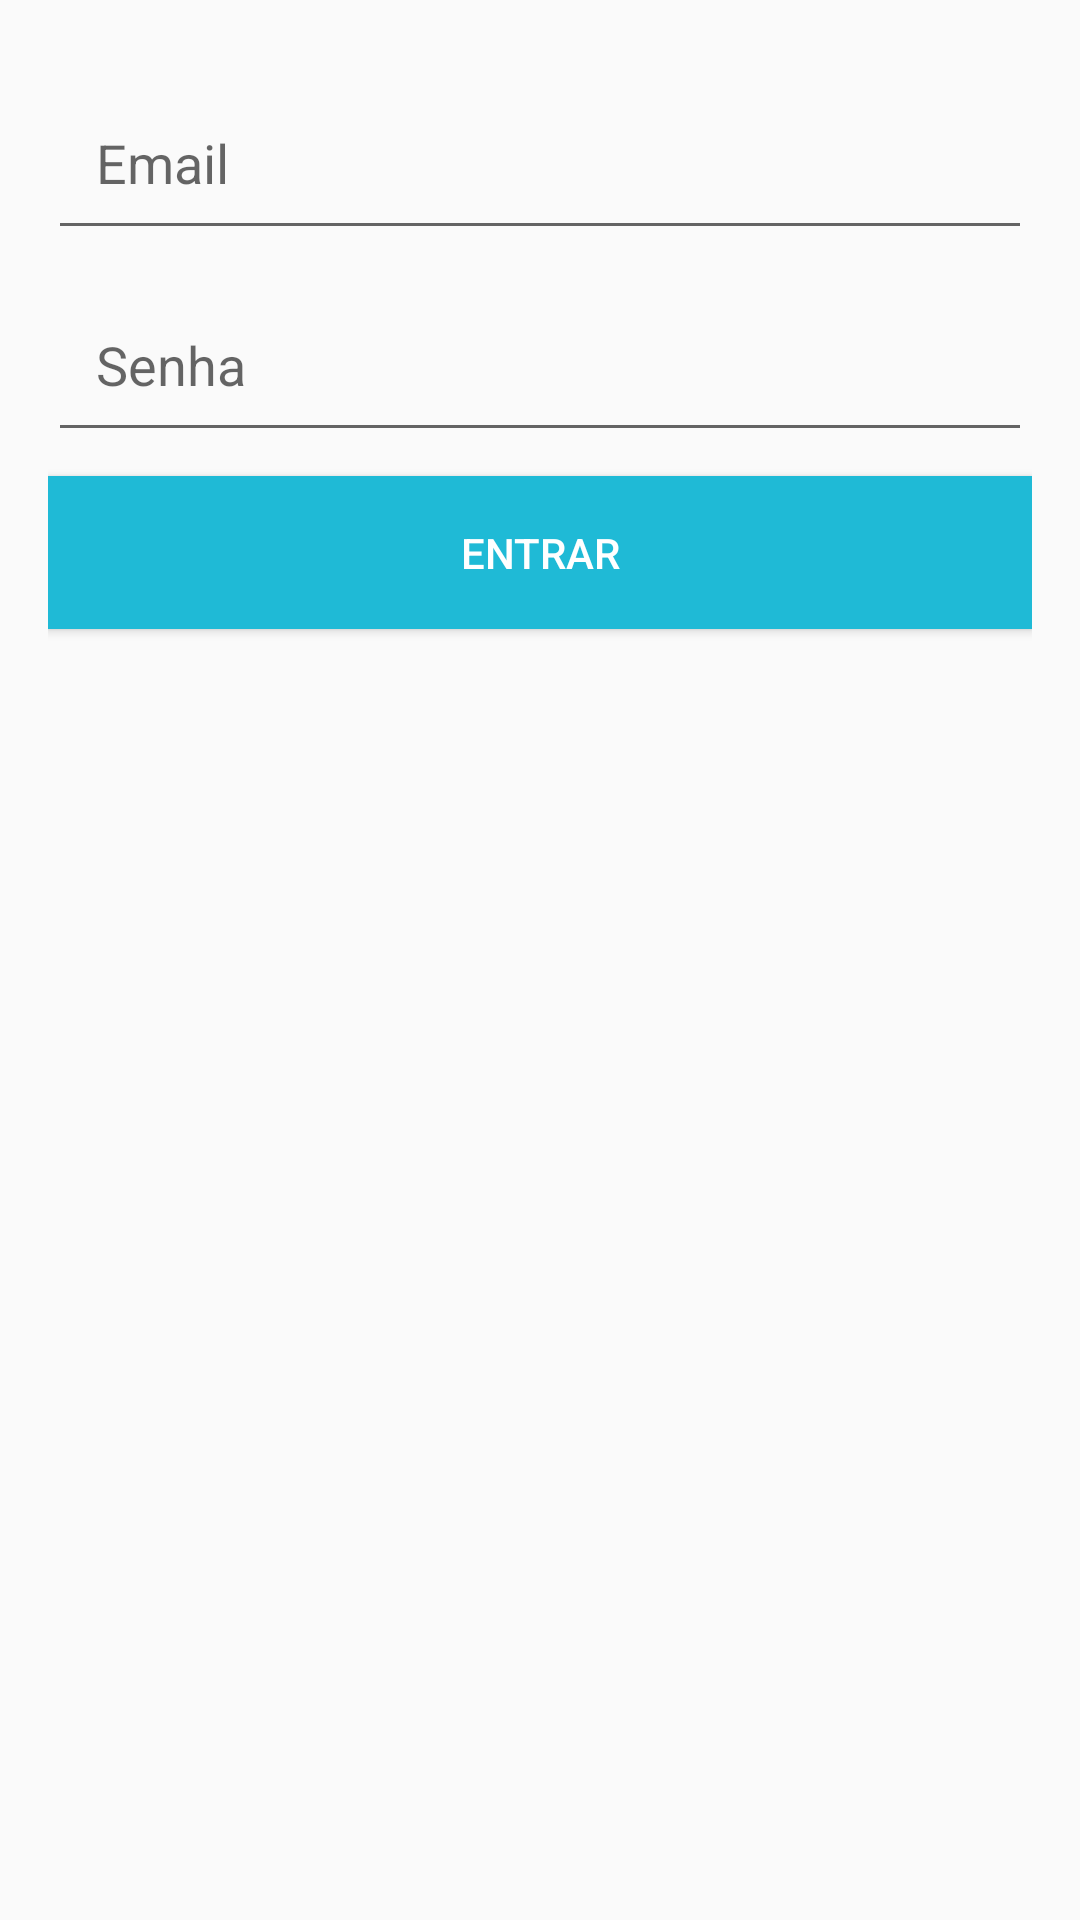

This screen was rendered from an Android layout file. Write that file and the resources it references.
<!-- AndroidManifest.xml: application theme AppTheme -->
<!-- res/layout/activity_login.xml -->
<?xml version="1.0" encoding="utf-8"?>
<LinearLayout xmlns:android="http://schemas.android.com/apk/res/android"
    xmlns:app="http://schemas.android.com/apk/res-auto"
    xmlns:tools="http://schemas.android.com/tools"
    android:layout_width="match_parent"
    android:layout_height="match_parent"
    android:orientation="vertical"
    android:padding="16dp"
    tools:context=".activity.LoginActivity">

    <android.support.design.widget.TextInputLayout
        android:layout_width="match_parent"
        android:layout_height="wrap_content"
        android:hint="Email"
        android:nextFocusDown="@id/edtSenha">

        <android.support.design.widget.TextInputEditText
            android:id="@+id/edtEmail"
            android:layout_width="match_parent"
            android:layout_height="wrap_content"
            android:ems="10"
            android:inputType="textEmailAddress"
            android:padding="16dp" />
    </android.support.design.widget.TextInputLayout>

    <android.support.design.widget.TextInputLayout
        android:layout_width="match_parent"
        android:layout_height="wrap_content"
        android:hint="Senha">

        <android.support.design.widget.TextInputEditText
            android:id="@+id/edtSenha"
            android:imeOptions="actionDone"
            android:layout_width="match_parent"
            android:layout_height="wrap_content"
            android:ems="10"
            android:inputType="textPassword"
            android:padding="16dp"/>
    </android.support.design.widget.TextInputLayout>

    <Button
        android:id="@+id/buttonAcesso"
        android:layout_width="match_parent"
        android:layout_height="wrap_content"
        android:layout_marginTop="8dp"
        android:background="@color/btnLogin"
        android:textColor="@android:color/white"
        android:text="@string/entrar"
        android:padding="16dp"
        android:onClick="validaUsuario"/>

</LinearLayout>
<!-- resources referenced by this layout -->
<resources>
  <color name="btnLogin">#1fbad6</color>
  <string name="entrar">Entrar</string>
  <style name="AppTheme" parent="Theme.AppCompat.Light.DarkActionBar">
          
          <item name="colorPrimary">@color/colorPrimary</item>
          <item name="colorPrimaryDark">@color/colorPrimaryDark</item>
          <item name="colorAccent">@color/colorAccent</item>
      </style>
  <color name="colorPrimary">#37474F</color>
  <color name="colorPrimaryDark">#263238</color>
  <color name="colorAccent">#546E7A</color>
</resources>
